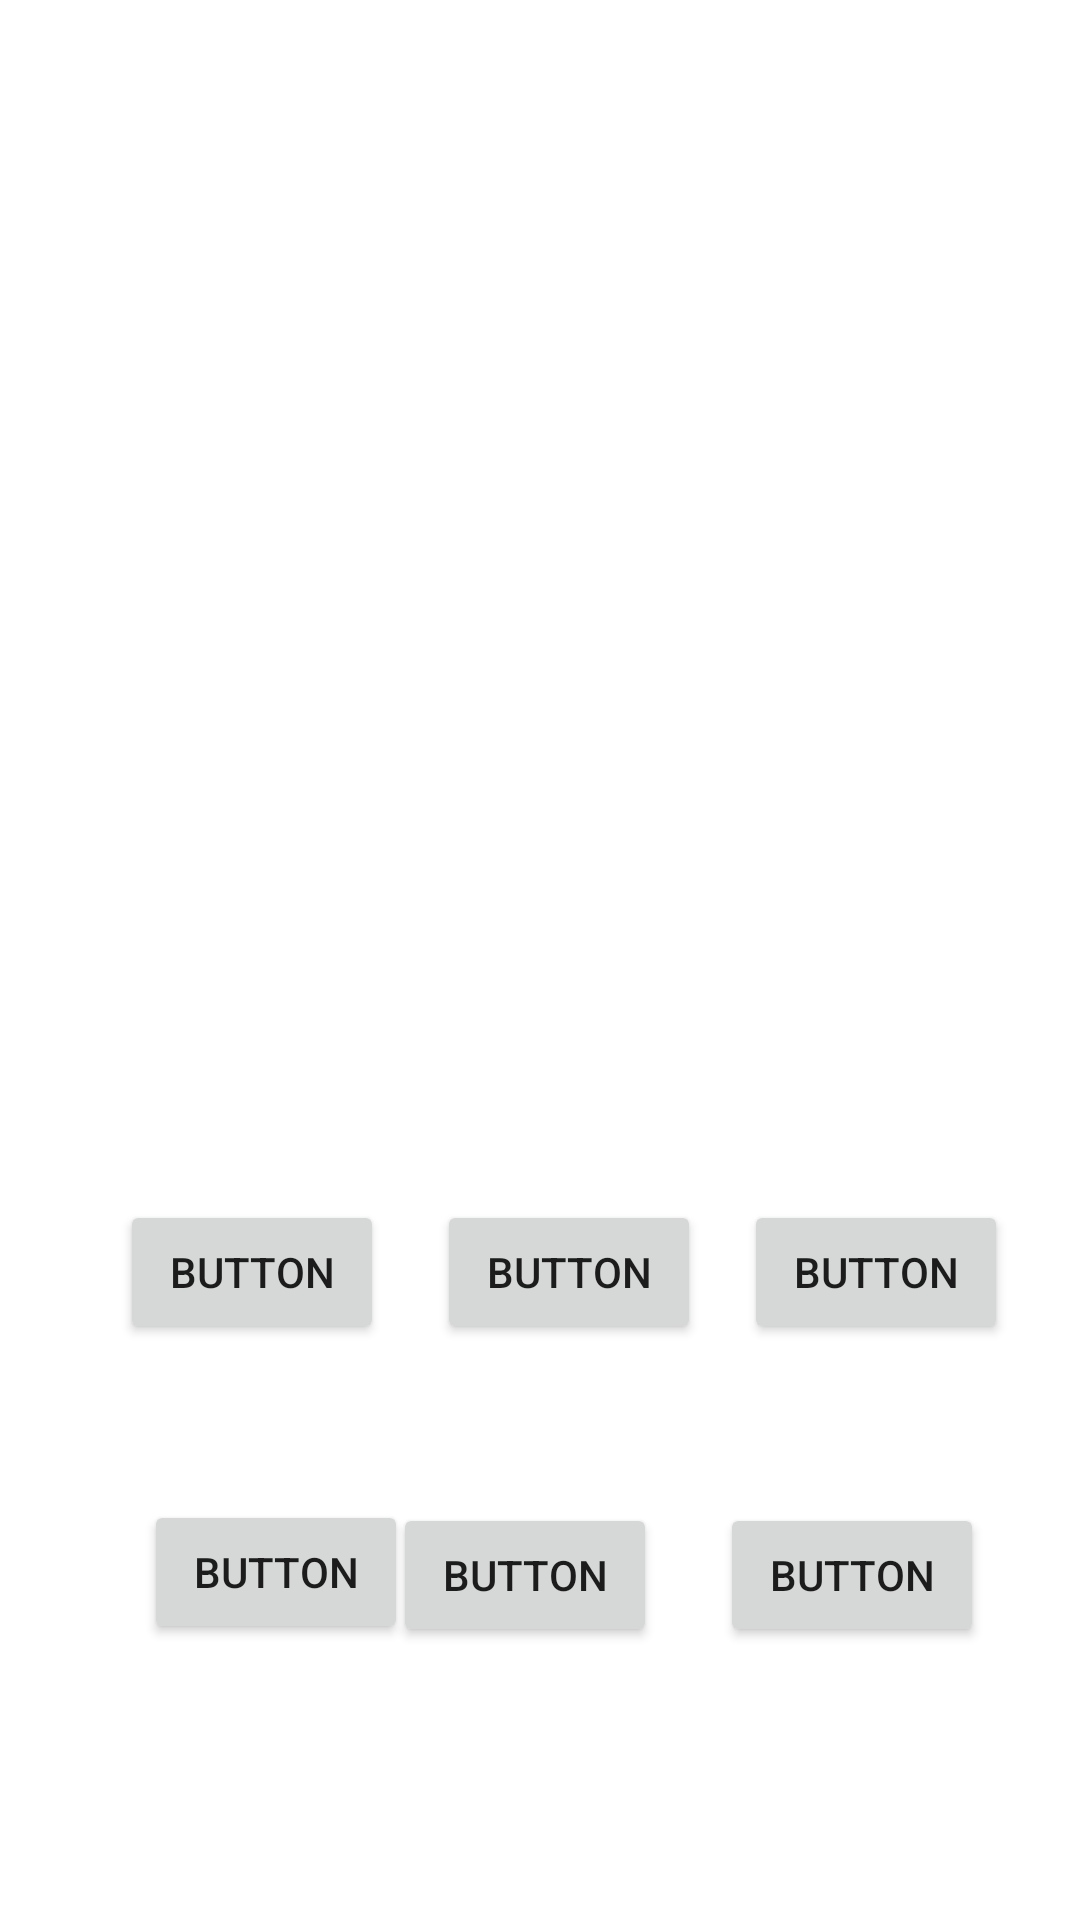

Reconstruct the res/layout file that produces this screen, plus the resources it refers to.
<!-- AndroidManifest.xml: application theme Theme.Gamepark -->
<!-- res/layout/card_expand_choose.xml -->
<?xml version="1.0" encoding="utf-8"?>
<androidx.constraintlayout.widget.ConstraintLayout xmlns:android="http://schemas.android.com/apk/res/android"
    xmlns:app="http://schemas.android.com/apk/res-auto"
    xmlns:tools="http://schemas.android.com/tools"
    android:id="@+id/stat_pop_up"
    android:layout_width="match_parent"
    android:layout_height="match_parent">

    <ImageView
        android:id="@+id/stat_view"
        android:layout_width="wrap_content"
        android:layout_height="wrap_content"
        android:layout_marginStart="136dp"
        android:layout_marginTop="48dp"
        app:layout_constraintStart_toStartOf="parent"
        app:layout_constraintTop_toTopOf="parent"
        tools:srcCompat="@tools:sample/avatars" />

    <Button
        android:id="@+id/stat1_btn"
        android:layout_width="wrap_content"
        android:layout_height="wrap_content"
        android:layout_marginStart="40dp"
        android:layout_marginBottom="52dp"
        android:text="Button"
        app:layout_constraintBottom_toTopOf="@+id/stat4_btn"
        app:layout_constraintStart_toStartOf="parent" />

    <Button
        android:id="@+id/stat2_btn"
        android:layout_width="wrap_content"
        android:layout_height="wrap_content"
        android:layout_marginEnd="24dp"
        android:layout_marginBottom="192dp"
        android:text="Button"
        app:layout_constraintBottom_toBottomOf="parent"
        app:layout_constraintEnd_toEndOf="parent" />

    <Button
        android:id="@+id/stat3_btn"
        android:layout_width="wrap_content"
        android:layout_height="wrap_content"
        android:layout_marginBottom="192dp"
        android:text="Button"
        app:layout_constraintBottom_toBottomOf="parent"
        app:layout_constraintEnd_toEndOf="parent"
        app:layout_constraintHorizontal_bias="0.536"
        app:layout_constraintStart_toStartOf="parent" />

    <Button
        android:id="@+id/stat4_btn"
        android:layout_width="wrap_content"
        android:layout_height="wrap_content"
        android:layout_marginStart="48dp"
        android:layout_marginBottom="92dp"
        android:text="Button"
        app:layout_constraintBottom_toBottomOf="parent"
        app:layout_constraintStart_toStartOf="parent" />

    <Button
        android:id="@+id/stat5_btn"
        android:layout_width="wrap_content"
        android:layout_height="wrap_content"
        android:layout_marginTop="53dp"
        android:layout_marginEnd="21dp"
        android:text="Button"
        app:layout_constraintEnd_toStartOf="@+id/stat6_btn"
        app:layout_constraintTop_toBottomOf="@+id/stat3_btn" />

    <Button
        android:id="@+id/stat6_btn"
        android:layout_width="wrap_content"
        android:layout_height="wrap_content"
        android:layout_marginTop="53dp"
        android:layout_marginEnd="32dp"
        android:text="Button"
        app:layout_constraintEnd_toEndOf="parent"
        app:layout_constraintTop_toBottomOf="@+id/stat2_btn" />
</androidx.constraintlayout.widget.ConstraintLayout>
<!-- resources referenced by this layout -->
<resources>
  <style name="Theme.Gamepark" parent="Theme.MaterialComponents.DayNight.DarkActionBar">
          
          <item name="colorPrimary">@color/purple_500</item>
          <item name="colorPrimaryVariant">@color/purple_700</item>
          <item name="colorOnPrimary">@color/white</item>
          
          <item name="colorSecondary">@color/teal_200</item>
          <item name="colorSecondaryVariant">@color/teal_700</item>
          <item name="colorOnSecondary">@color/black</item>
          
          <item name="android:statusBarColor" tools:targetApi="l">?attr/colorPrimaryVariant</item>
          
      </style>
  <color name="purple_500">#FF6200EE</color>
  <color name="purple_700">#FF3700B3</color>
  <color name="white">#FFFFFFFF</color>
  <color name="teal_200">#FF03DAC5</color>
  <color name="teal_700">#FF018786</color>
  <color name="black">#FF000000</color>
</resources>
